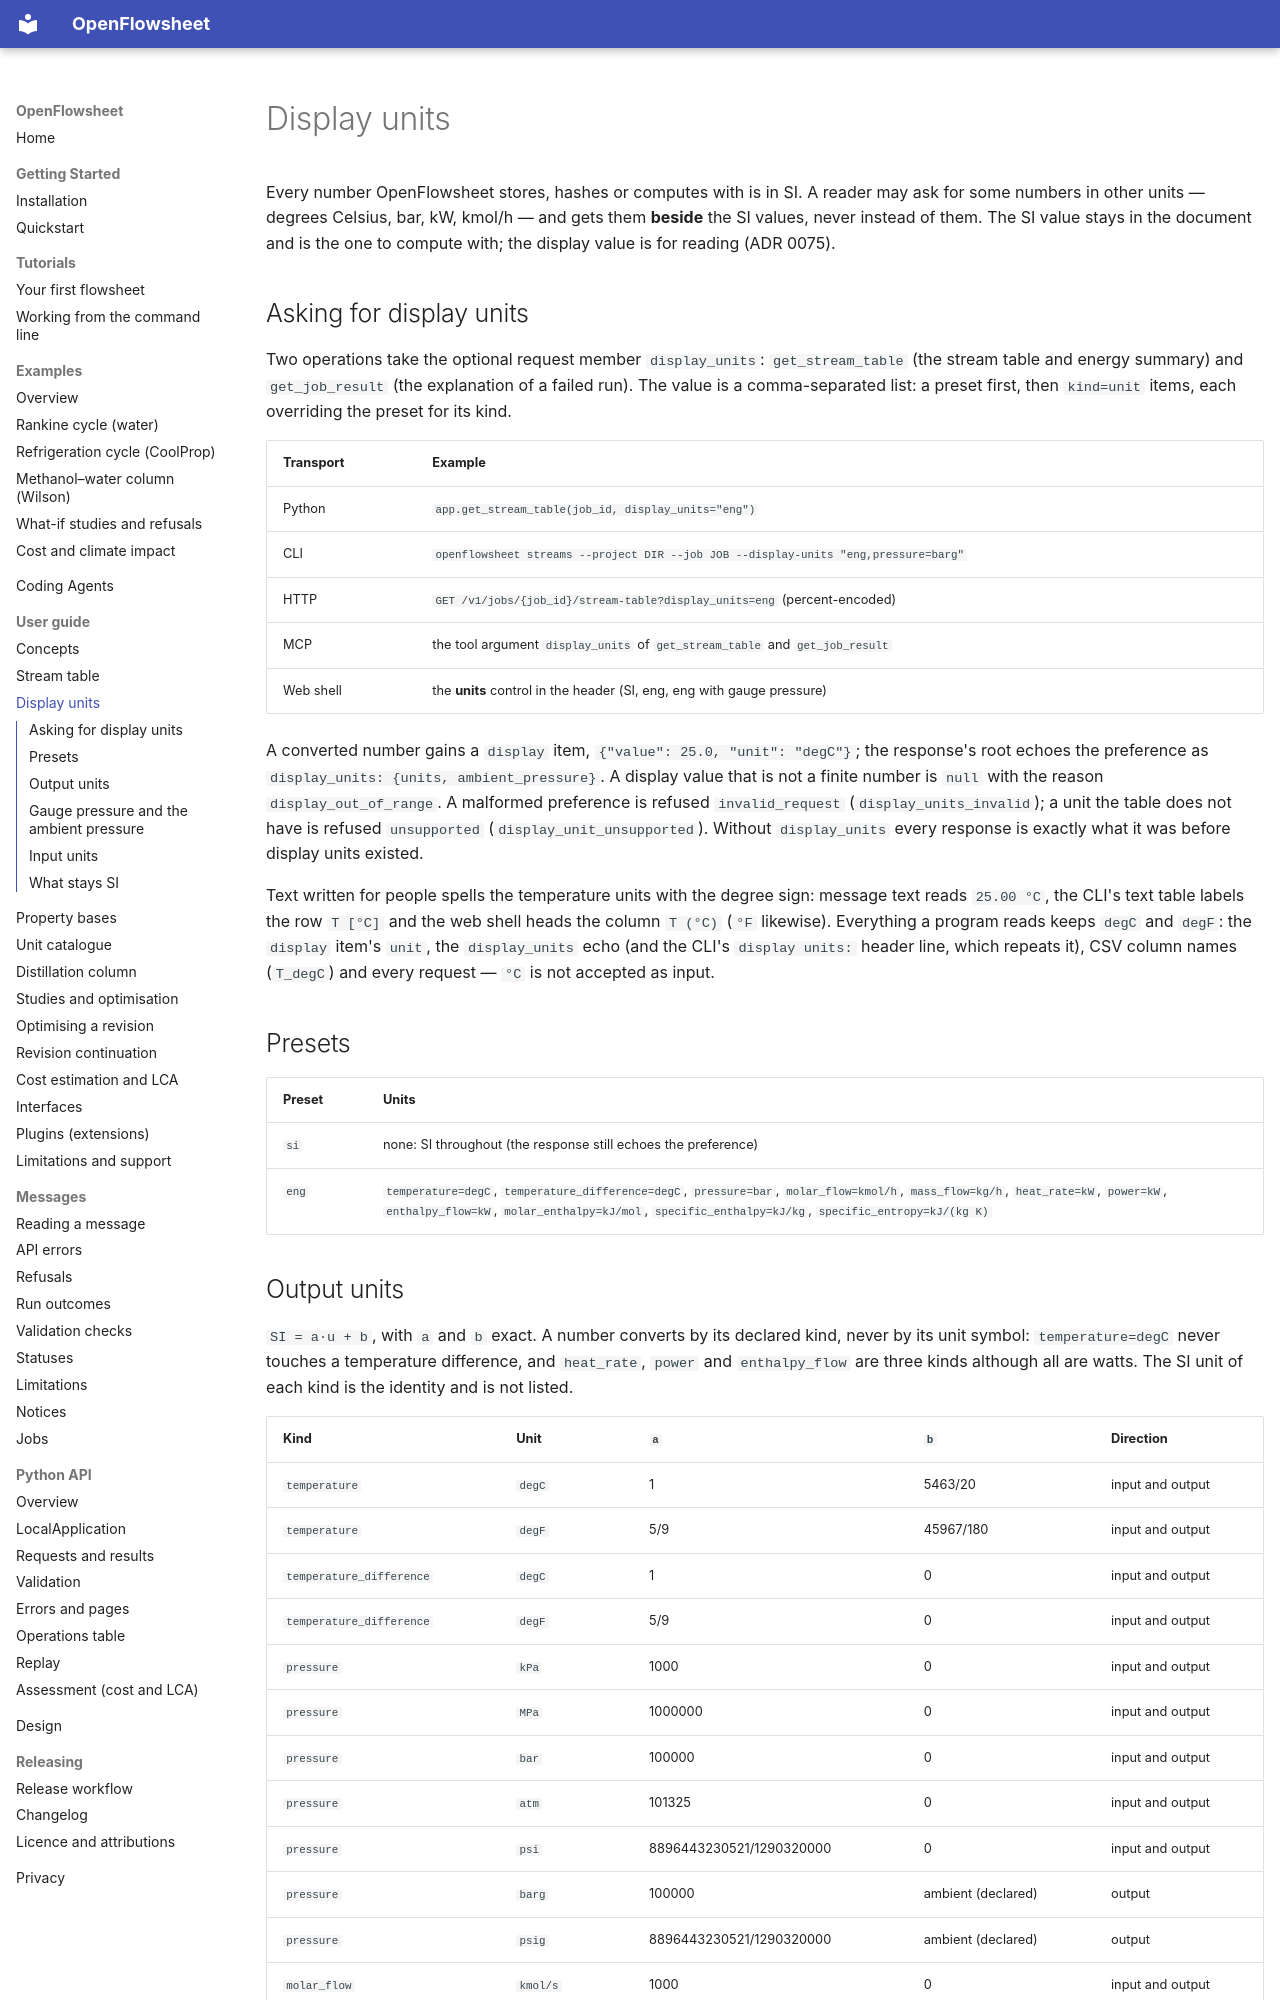

repository: computational-chemical-engineering/openflowsheet · page: guide/display-units/index.html · generator: mkdocs

# Display units

Every number OpenFlowsheet stores, hashes or computes with is in SI. A reader may ask for some
numbers in other units — degrees Celsius, bar, kW, kmol/h — and gets them **beside** the SI
values, never instead of them. The SI value stays in the document and is the one to compute with;
the display value is for reading (ADR 0075).

## Asking for display units

Two operations take the optional request member `display_units`: `get_stream_table` (the stream
table and energy summary) and `get_job_result` (the explanation of a failed run). The value is a
comma-separated list: a preset first, then `kind=unit` items, each overriding the preset for its
kind.

| Transport | Example |
| --- | --- |
| Python | `app.get_stream_table(job_id, display_units="eng")` |
| CLI | `openflowsheet streams --project DIR --job JOB --display-units "eng,pressure=barg"` |
| HTTP | `GET /v1/jobs/{job_id}/stream-table?display_units=eng` (percent-encoded) |
| MCP | the tool argument `display_units` of `get_stream_table` and `get_job_result` |
| Web shell | the **units** control in the header (SI, eng, eng with gauge pressure) |

A converted number gains a `display` item, `{"value": 25.0, "unit": "degC"}`; the response's root
echoes the preference as `display_units: {units, ambient_pressure}`. A display value that is not a
finite number is `null` with the reason `display_out_of_range`. A malformed preference is refused
`invalid_request` (`display_units_invalid`); a unit the table does not have is refused
`unsupported` (`display_unit_unsupported`). Without `display_units` every response is exactly
what it was before display units existed.

Text written for people spells the temperature units with the degree sign: message text reads
`25.00 °C`, the CLI's text table labels the row `T [°C]` and the web shell heads the column
`T (°C)` (`°F` likewise). Everything a program reads keeps `degC` and `degF`: the `display` item's
`unit`, the `display_units` echo (and the CLI's `display units:` header line, which repeats it),
CSV column names (`T_degC`) and every request — `°C` is not accepted as input.

## Presets

| Preset | Units |
| --- | --- |
| `si` | none: SI throughout (the response still echoes the preference) |
| `eng` | `temperature=degC`, `temperature_difference=degC`, `pressure=bar`, `molar_flow=kmol/h`, `mass_flow=kg/h`, `heat_rate=kW`, `power=kW`, `enthalpy_flow=kW`, `molar_enthalpy=kJ/mol`, `specific_enthalpy=kJ/kg`, `specific_entropy=kJ/(kg K)` |
